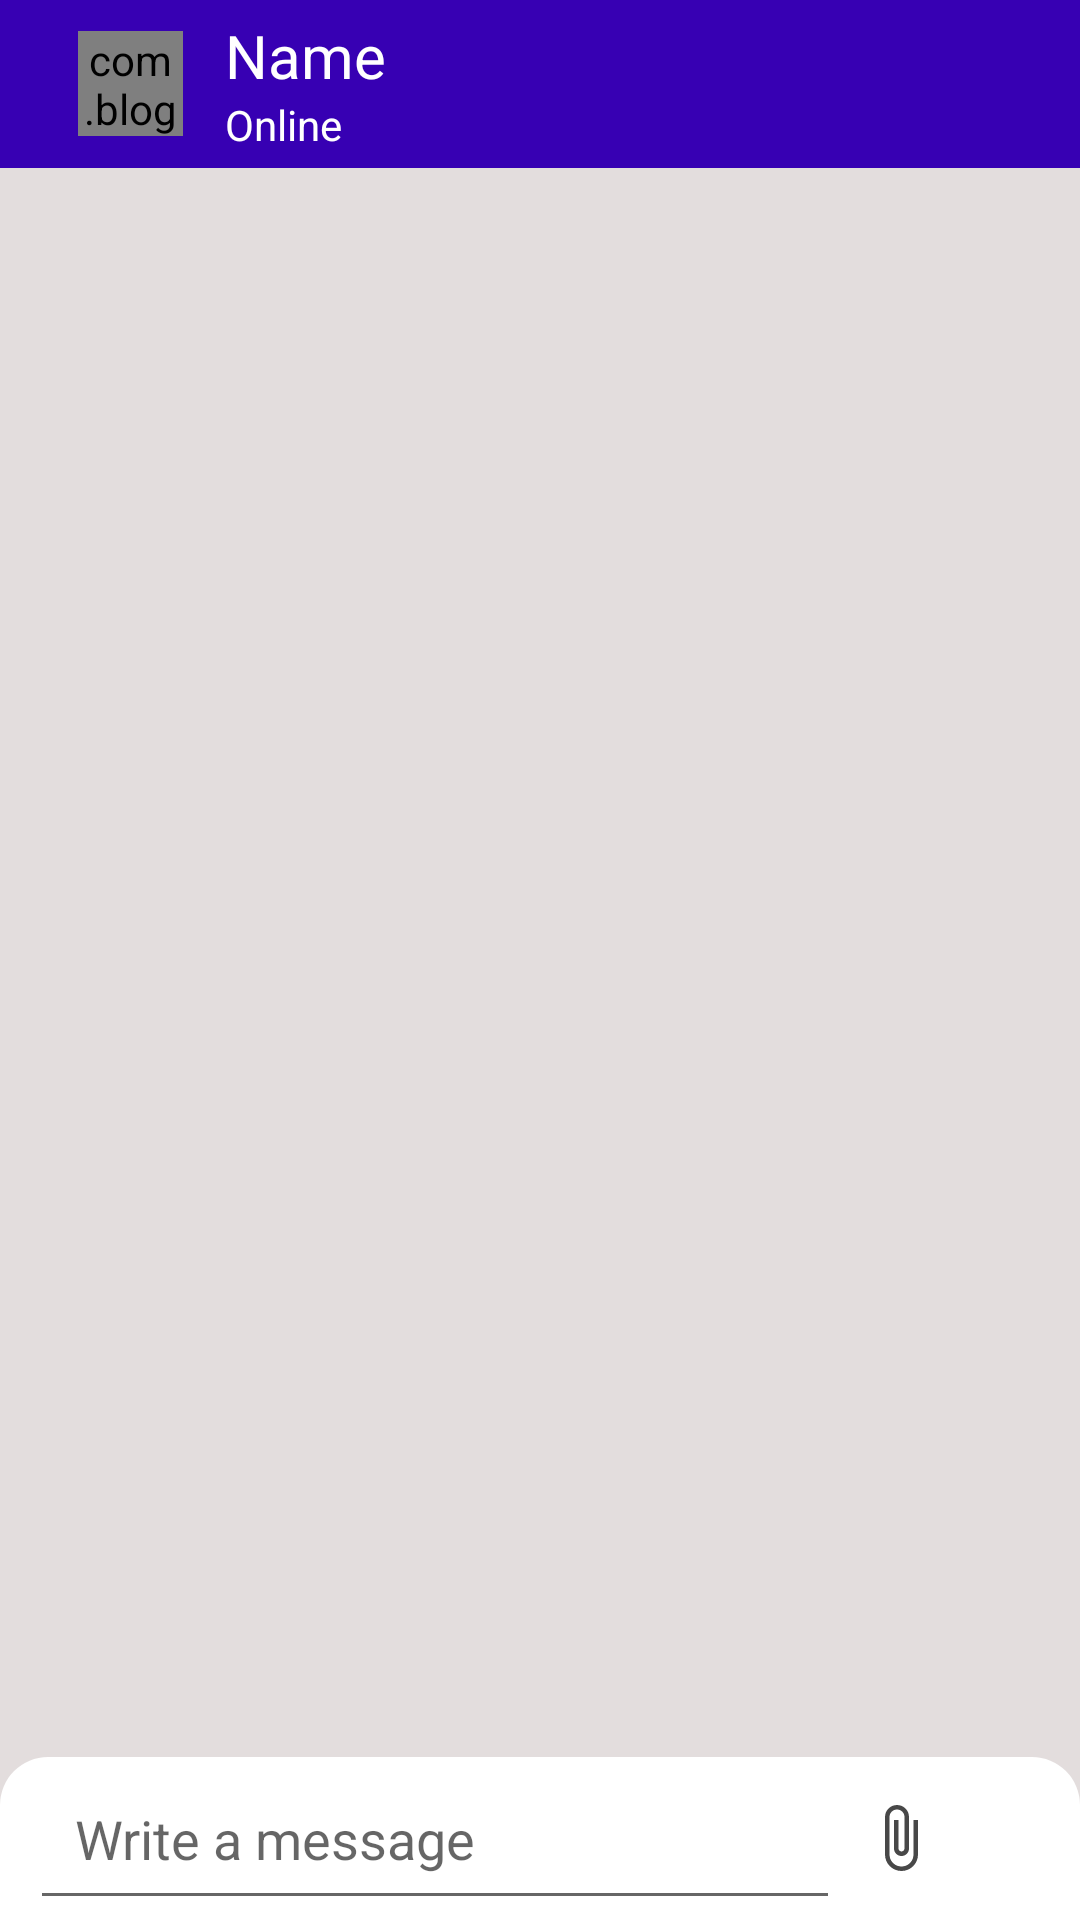

This screen was rendered from an Android layout file. Write that file and the resources it references.
<!-- AndroidManifest.xml: application theme AppTheme -->
<!-- res/layout/activity_personal__chat_.xml -->
<?xml version="1.0" encoding="utf-8"?>
<RelativeLayout xmlns:android="http://schemas.android.com/apk/res/android"
    xmlns:app="http://schemas.android.com/apk/res-auto"
    xmlns:tools="http://schemas.android.com/tools"
    android:layout_width="match_parent"
    android:layout_height="match_parent"
    android:background="#E3DDDD"
    tools:context=".Personal_Chat_Activity">

    <androidx.appcompat.widget.Toolbar
        android:id="@+id/chat_toolbar"
        android:layout_width="match_parent"
        android:layout_height="?actionBarSize"
        android:background="@color/dark_blue">

        <ImageButton
            android:layout_width="wrap_content"
            android:layout_height="match_parent"
            android:background="@color/dark_blue"
            android:src="@drawable/ic_arrow_back_24"
            android:tint="@color/white"
            android:layout_marginStart="@dimen/zero_Dimen"
            android:layout_marginEnd="@dimen/ten_Dimen"/>

        <com.blogspot.atifsoftwares.circularimageview.CircularImageView
            android:id="@+id/samnevalekadp_id"
            android:layout_width="@dimen/thirty_five_Dimen"
            android:layout_height="@dimen/thirty_five_Dimen"
            android:scaleType="centerCrop"
            android:src="@drawable/user_icon" />

        <LinearLayout
            android:id="@+id/samnevale_ka_details_layout"
            android:layout_width="match_parent"
            android:layout_height="match_parent"
            android:layout_marginStart="@dimen/thirty_Dimen"
            android:layout_marginBottom="@dimen/five_Dimen"
            android:orientation="vertical">

            <TextView
                android:id="@+id/samnevalekanaam_id"
                android:layout_width="match_parent"
                android:layout_height="wrap_content"
                android:layout_marginTop="@dimen/five_Dimen"
                android:text="@string/name"
                android:textColor="#fff"
                android:textSize="@dimen/twenty_SP_Dimen"

                />

            <TextView
                android:id="@+id/activity_status_id"
                android:layout_width="match_parent"
                android:layout_height="wrap_content"
                android:text="@string/online"
                android:textColor="#fff"

                />

        </LinearLayout>

    </androidx.appcompat.widget.Toolbar>


    <androidx.recyclerview.widget.RecyclerView
        android:id="@+id/chat_recycleview"
        android:layout_width="match_parent"
        android:layout_height="wrap_content"
        android:layout_above="@+id/msgtype"
        android:layout_below="@+id/chat_toolbar"
        android:background="@drawable/chat_bg_final" />


    <LinearLayout
        android:id="@+id/msgtype"
        android:layout_width="match_parent"
        android:layout_height="wrap_content"
        android:layout_alignParentBottom="true"
        android:background="@drawable/top_round_bg"
        android:gravity="center"
        android:orientation="horizontal"

        >
        <EditText
            android:id="@+id/messagetype_id"
            android:layout_width="@dimen/zero_Dimen"
            android:inputType="textCapSentences|textMultiLine"
            android:layout_height="wrap_content"
            android:layout_weight="1"
            android:hint="@string/entermsg"
            android:layout_marginStart="@dimen/ten_Dimen"
            android:padding="@dimen/fifteen_Dimen"
            />

        <ImageButton
            android:id="@+id/attache_Image_btn_id"
            android:background="@null"
            android:layout_width="@dimen/forty_Dimen"
            android:layout_height="@dimen/forty_Dimen"
            android:src="@drawable/ic_attach_image_icon"

            />


        <ImageButton
            android:id="@+id/sendbtn_id"
            android:background="@null"
            android:layout_width="@dimen/forty_Dimen"
            android:layout_height="@dimen/forty_Dimen"
            android:src="@drawable/ic_send_vector"

            />


    </LinearLayout>


</RelativeLayout>
<!-- resources referenced by this layout -->
<resources>
  <color name="dark_blue">#3700B3</color>
  <dimen name="fifteen_Dimen">15dp</dimen>
  <dimen name="five_Dimen">5dp</dimen>
  <dimen name="forty_Dimen">40dp</dimen>
  <dimen name="ten_Dimen">10dp</dimen>
  <dimen name="thirty_Dimen">30dp</dimen>
  <dimen name="thirty_five_Dimen">35dp</dimen>
  <dimen name="twenty_SP_Dimen">20sp</dimen>
  <dimen name="zero_Dimen">0dp</dimen>
  <!-- drawable ic_attach_image_icon (drawable) -->
  <vector android:height="24dp" android:tint="#484848"
      android:viewportHeight="24" android:viewportWidth="24"
      android:width="24dp" xmlns:android="http://schemas.android.com/apk/res/android">
      <path android:fillColor="@android:color/white" android:pathData="M16.5,6v11.5c0,2.21 -1.79,4 -4,4s-4,-1.79 -4,-4V5c0,-1.38 1.12,-2.5 2.5,-2.5s2.5,1.12 2.5,2.5v10.5c0,0.55 -0.45,1 -1,1s-1,-0.45 -1,-1V6H10v9.5c0,1.38 1.12,2.5 2.5,2.5s2.5,-1.12 2.5,-2.5V5c0,-2.21 -1.79,-4 -4,-4S7,2.79 7,5v12.5c0,3.04 2.46,5.5 5.5,5.5s5.5,-2.46 5.5,-5.5V6h-1.5z"/>
  </vector>
  <!-- drawable top_round_bg (drawable) -->
  <?xml version="1.0" encoding="utf-8"?>
  <selector xmlns:android="http://schemas.android.com/apk/res/android">
  
  <item android:state_enabled="true">
      <shape android:shape="rectangle">
  
          <corners
              android:topLeftRadius="@dimen/sixteen_Dimen"
              android:topRightRadius="@dimen/sixteen_Dimen"
              />
          <solid android:color="#ffff"/>
  
  
      </shape>
  </item>
  
  </selector>
  <string name="entermsg">Write a message </string>
  <string name="name">Name</string>
  <string name="online">Online</string>
  <style name="AppTheme" parent="Theme.AppCompat.Light.NoActionBar">
          
          <item name="colorPrimary">@color/colorPrimary</item>
          <item name="colorPrimaryDark">@color/colorPrimaryDark</item>
          <item name="colorAccent">@android:color/tab_indicator_text</item>
      </style>
  <dimen name="sixteen_Dimen">16dp</dimen>
  <color name="colorPrimary">#6200EE</color>
  <color name="colorPrimaryDark">#000000</color>
  <!-- not gathered from this repository: default colours our renderer supplied (Android Studio template values) -->
  <color name="white">#FFFFFFFF</color>
</resources>
